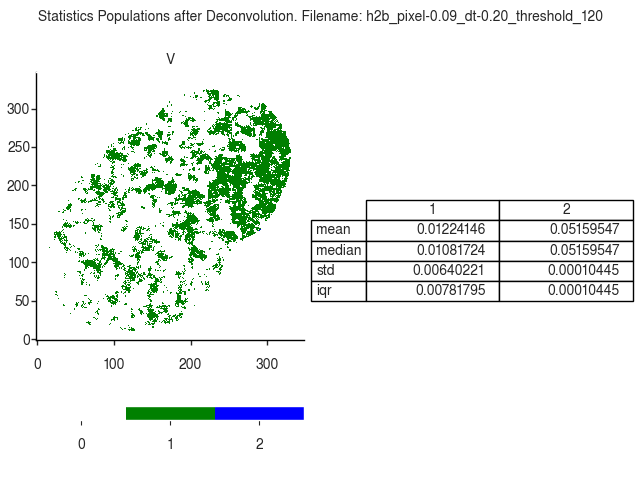

The data file committed next to this chart (first rows):
V
, 1, 2
mean, 0.01224, 0.0516
median, 0.01082, 0.0516
std, 0.006402, 0.0001045
iqr, 0.007818, 0.0001045
